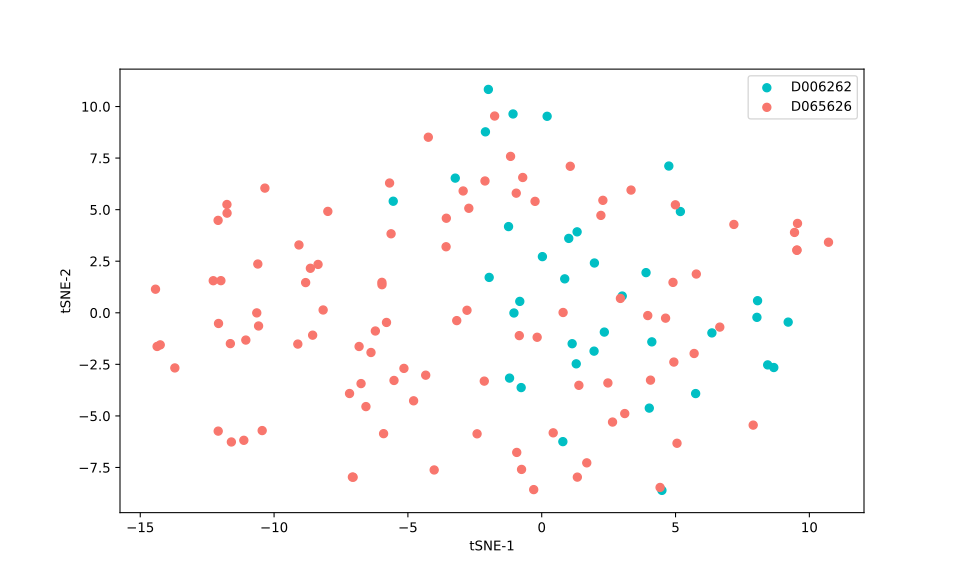

The data file committed next to this chart (first rows):
, 0, 1
0, -0.838, -1.107
1, -1.239, 4.179
2, 5.776, 1.879
3, 9.209, -0.4518
4, -1.072, 9.639
5, 7.18, 4.283
6, -2.415, -5.868
7, 3.009, 0.8121
8, -0.2494, 5.402
9, 8.671, -2.653
10, -1.038, -0.009906
11, -0.7682, -3.626
12, -5.684, 6.291
13, 3.898, 1.947
14, -8.167, 0.1362
15, -2.146, -3.313
16, 1.066, 7.103
17, 0.7899, -6.247
18, 4.749, 7.115
19, -7.992, 4.916
20, 1.683, -7.275
21, 2.339, -0.9356
22, 5.695, -1.974
23, -4.237, 8.512
24, -0.8194, 0.5522
25, 4.994, 5.234
26, -0.9518, 5.8
27, 3.337, 5.95
28, -2.12, 6.39
29, -4.018, -7.62
30, 4.065, -3.266
31, 2.941, 0.6964
32, 5.181, 4.909
33, 4.628, -0.2603
34, -5.548, 5.409
35, -5.629, 3.83
36, 8.443, -2.526
37, 6.653, -0.6941
38, 0.7987, 0.01403
39, 5.055, -6.325
40, -3.573, 3.201
41, 1.956, -1.859
42, 1.969, 2.413
43, 3.962, -0.1347
44, 2.285, 5.452
45, -2.936, 5.906
46, -1.202, -3.167
47, 1.137, -1.499
48, 0.8599, 1.645
49, 1.01, 3.607
50, 1.331, -7.967
51, 0.0255, 2.723
52, 2.211, 4.722
53, 4.905, 1.474
54, -3.564, 4.584
55, 4.491, -8.61
56, 4.937, -2.389
57, -0.2994, -8.573
58, -5.908, -5.86
59, -0.9335, -6.77
... 74 more rows
